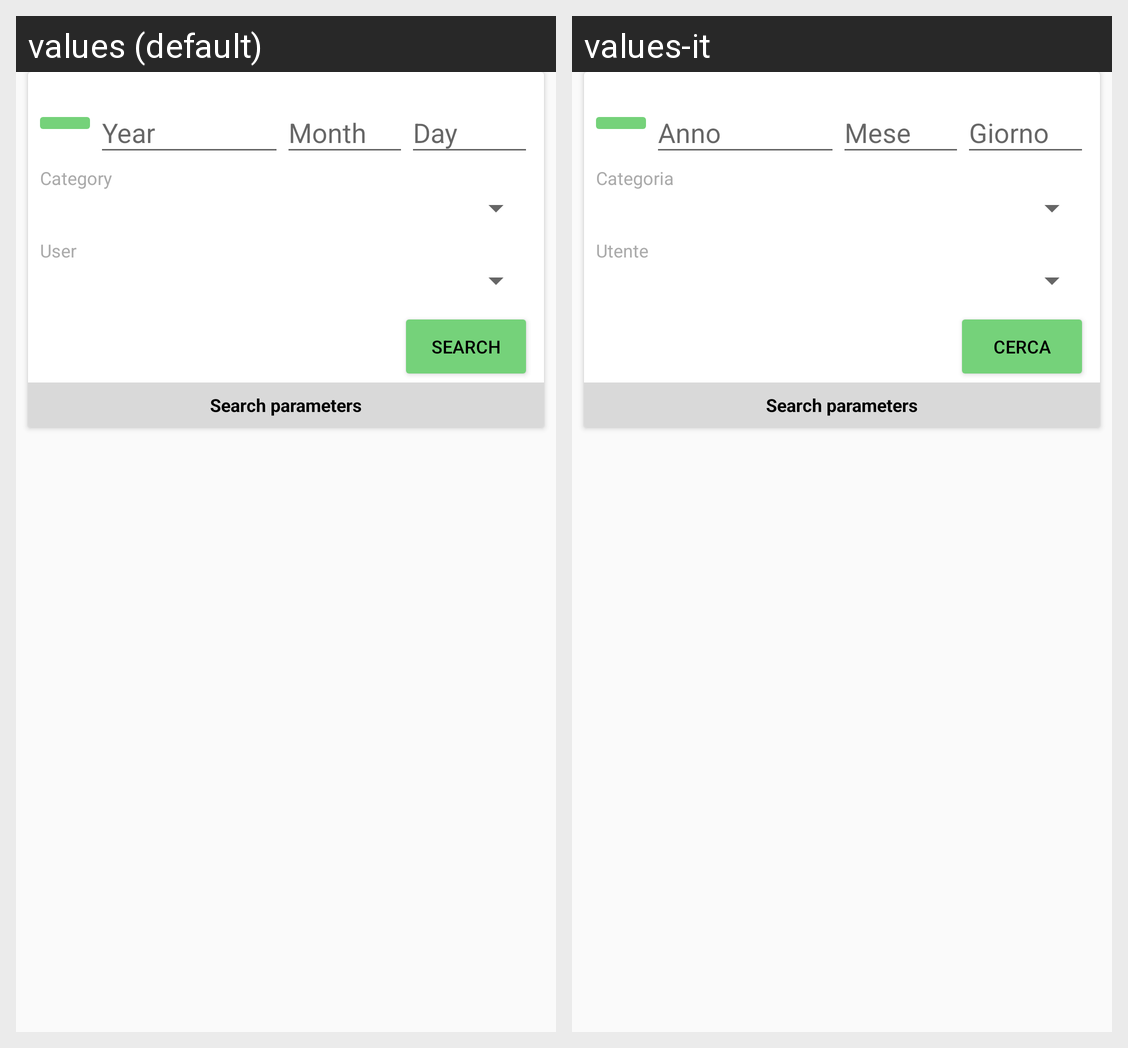

For this localized Android screen grid, give each drawn string resource with its value in every locale shown.
Android screen res/layout/view_search_movements_params.xml rendered under 2 locales, left to right: values (default), values-it. Device: Nexus 5 (rendered at 1080×1920; each locale shown at half size, 540×960, under a caption strip naming it); theme AppTheme.
Strings drawn on this screen, with the default value and each locale's value (text and hints the layout hard-codes, and strings that could not be matched under every locale, appear in the picture but are not listed):

year
  values: Year
  values-it: Anno

month
  values: Month
  values-it: Mese

day
  values: Day
  values-it: Giorno

search_action
  values: Search
  values-it: Cerca

search_parameters
  values: Search parameters
  values-it: Search parameters

category
  values: Category
  values-it: Categoria

user
  values: User
  values-it: Utente
